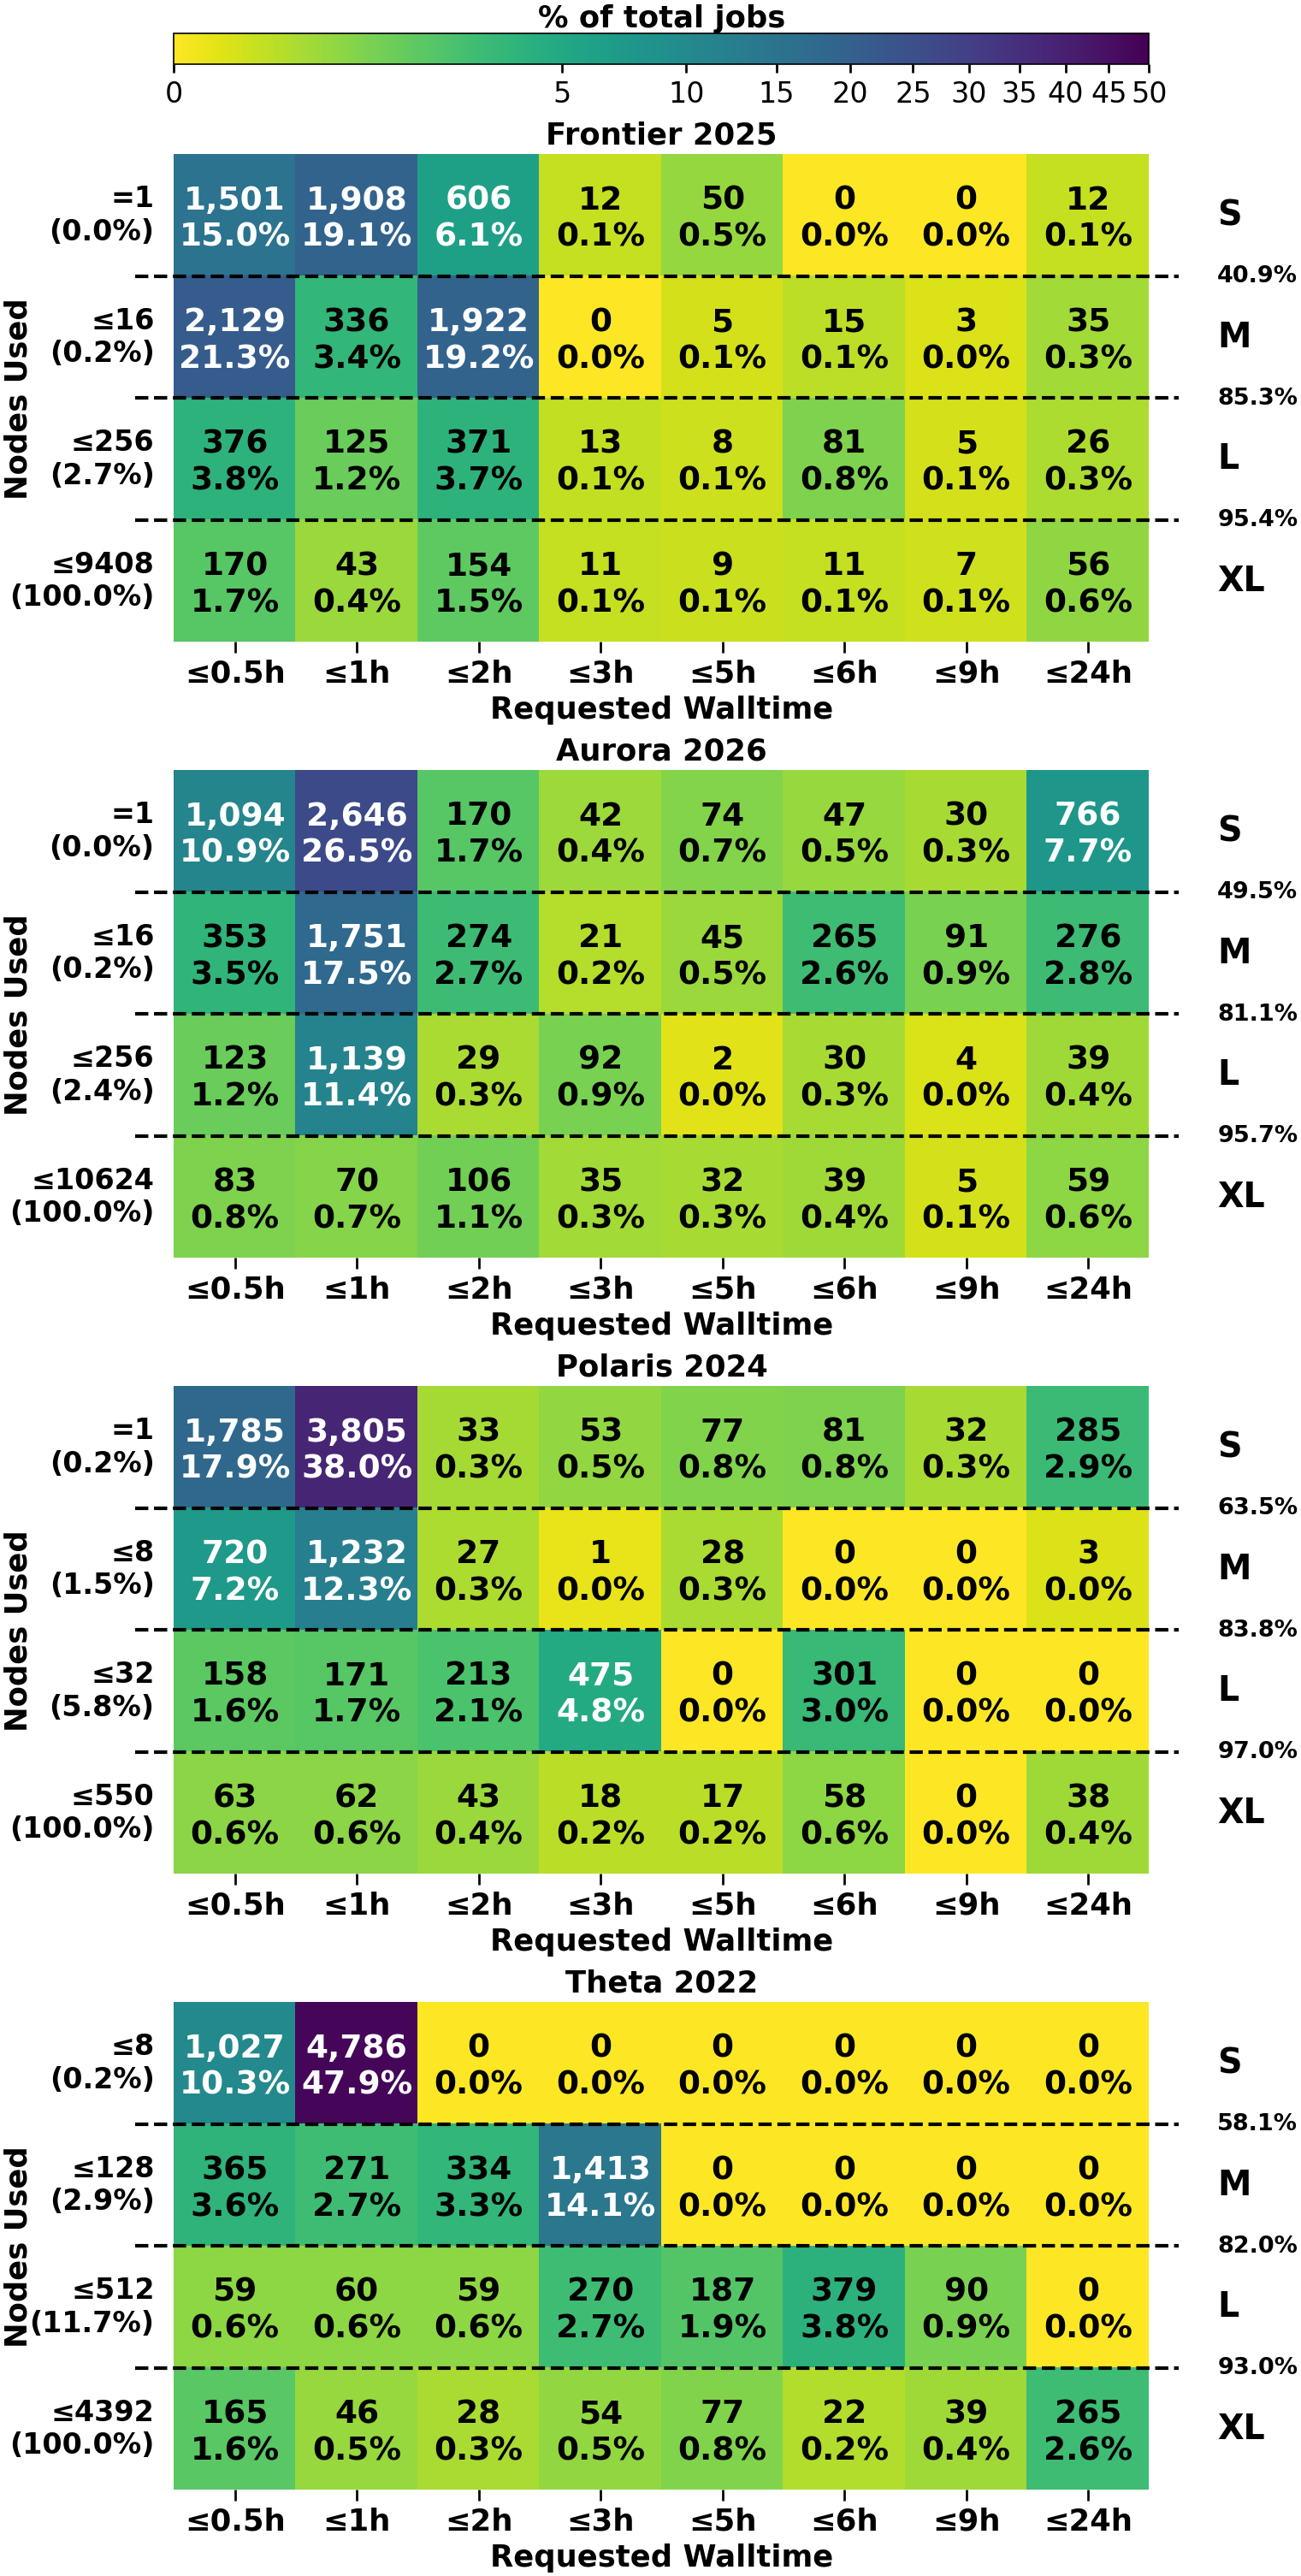

The file beside this chart, header and first rows:
System, System_Total_Jobs, Size_Class, Node_Row, Requested_Walltime, Job_Count, Pct_Of_System_Total_Jobs
Frontier 2025, 10000, S, =1, ≤0.5h, 1501, 15.01
Frontier 2025, 10000, S, =1, ≤1h, 1908, 19.08
Frontier 2025, 10000, S, =1, ≤2h, 606, 6.06
Frontier 2025, 10000, S, =1, ≤3h, 12, 0.1200
Frontier 2025, 10000, S, =1, ≤5h, 50, 0.5000
Frontier 2025, 10000, S, =1, ≤6h, 0, 0.0000
Frontier 2025, 10000, S, =1, ≤9h, 0, 0.0000
Frontier 2025, 10000, S, =1, ≤24h, 12, 0.1200
Frontier 2025, 10000, M, ≤16, ≤0.5h, 2129, 21.29
Frontier 2025, 10000, M, ≤16, ≤1h, 336, 3.36
Frontier 2025, 10000, M, ≤16, ≤2h, 1922, 19.22
Frontier 2025, 10000, M, ≤16, ≤3h, 0, 0.0000
Frontier 2025, 10000, M, ≤16, ≤5h, 5, 0.0500
Frontier 2025, 10000, M, ≤16, ≤6h, 15, 0.1500
Frontier 2025, 10000, M, ≤16, ≤9h, 3, 0.0300
Frontier 2025, 10000, M, ≤16, ≤24h, 35, 0.3500
Frontier 2025, 10000, L, ≤256, ≤0.5h, 376, 3.76
Frontier 2025, 10000, L, ≤256, ≤1h, 125, 1.25
Frontier 2025, 10000, L, ≤256, ≤2h, 371, 3.71
Frontier 2025, 10000, L, ≤256, ≤3h, 13, 0.1300
Frontier 2025, 10000, L, ≤256, ≤5h, 8, 0.0800
Frontier 2025, 10000, L, ≤256, ≤6h, 81, 0.8100
Frontier 2025, 10000, L, ≤256, ≤9h, 5, 0.0500
Frontier 2025, 10000, L, ≤256, ≤24h, 26, 0.2600
Frontier 2025, 10000, XL, ≤9408, ≤0.5h, 170, 1.7
Frontier 2025, 10000, XL, ≤9408, ≤1h, 43, 0.4300
Frontier 2025, 10000, XL, ≤9408, ≤2h, 154, 1.54
Frontier 2025, 10000, XL, ≤9408, ≤3h, 11, 0.1100
Frontier 2025, 10000, XL, ≤9408, ≤5h, 9, 0.0900
Frontier 2025, 10000, XL, ≤9408, ≤6h, 11, 0.1100
Frontier 2025, 10000, XL, ≤9408, ≤9h, 7, 0.0700
Frontier 2025, 10000, XL, ≤9408, ≤24h, 56, 0.5600
Aurora 2026, 10000, S, =1, ≤0.5h, 1094, 10.94
Aurora 2026, 10000, S, =1, ≤1h, 2646, 26.46
Aurora 2026, 10000, S, =1, ≤2h, 170, 1.7
Aurora 2026, 10000, S, =1, ≤3h, 42, 0.4200
Aurora 2026, 10000, S, =1, ≤5h, 74, 0.7400
Aurora 2026, 10000, S, =1, ≤6h, 47, 0.4700
Aurora 2026, 10000, S, =1, ≤9h, 30, 0.3000
Aurora 2026, 10000, S, =1, ≤24h, 766, 7.66
Aurora 2026, 10000, M, ≤16, ≤0.5h, 353, 3.53
Aurora 2026, 10000, M, ≤16, ≤1h, 1751, 17.51
Aurora 2026, 10000, M, ≤16, ≤2h, 274, 2.74
Aurora 2026, 10000, M, ≤16, ≤3h, 21, 0.2100
Aurora 2026, 10000, M, ≤16, ≤5h, 45, 0.4500
Aurora 2026, 10000, M, ≤16, ≤6h, 265, 2.65
Aurora 2026, 10000, M, ≤16, ≤9h, 91, 0.9100
Aurora 2026, 10000, M, ≤16, ≤24h, 276, 2.76
Aurora 2026, 10000, L, ≤256, ≤0.5h, 123, 1.23
Aurora 2026, 10000, L, ≤256, ≤1h, 1139, 11.39
Aurora 2026, 10000, L, ≤256, ≤2h, 29, 0.2900
Aurora 2026, 10000, L, ≤256, ≤3h, 92, 0.9200
Aurora 2026, 10000, L, ≤256, ≤5h, 2, 0.0200
Aurora 2026, 10000, L, ≤256, ≤6h, 30, 0.3000
Aurora 2026, 10000, L, ≤256, ≤9h, 4, 0.0400
Aurora 2026, 10000, L, ≤256, ≤24h, 39, 0.3900
Aurora 2026, 10000, XL, ≤10624, ≤0.5h, 83, 0.8300
Aurora 2026, 10000, XL, ≤10624, ≤1h, 70, 0.7000
Aurora 2026, 10000, XL, ≤10624, ≤2h, 106, 1.06
Aurora 2026, 10000, XL, ≤10624, ≤3h, 35, 0.3500
... 68 more rows
